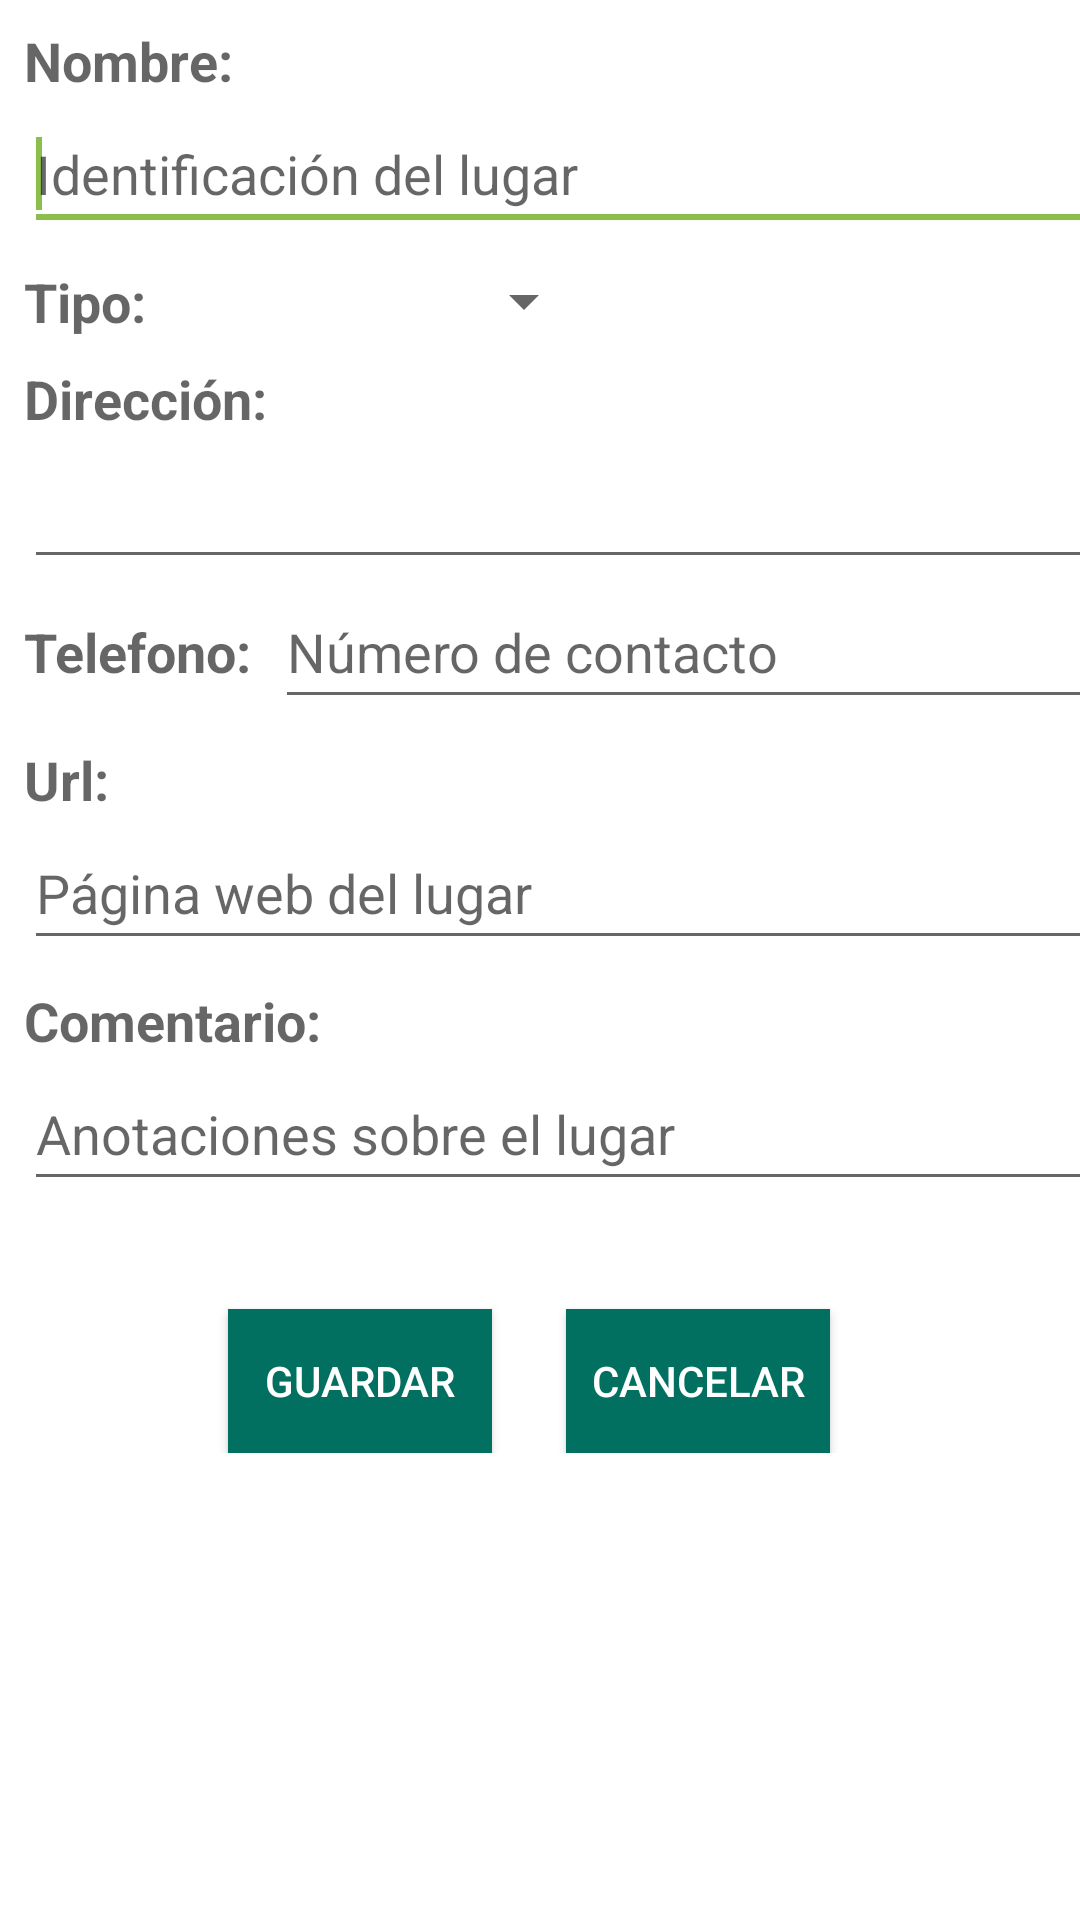

Layout XML and referenced resources for this Android screen:
<!-- AndroidManifest.xml: application theme Theme.LugaresNeiva -->
<!-- res/layout/nuevo_lugar.xml -->
<?xml version="1.0" encoding="utf-8"?>
<androidx.core.widget.NestedScrollView xmlns:android="http://schemas.android.com/apk/res/android"
    xmlns:app="http://schemas.android.com/apk/res-auto"
    xmlns:tools="http://schemas.android.com/tools"
    android:layout_width="match_parent"
    android:layout_height="match_parent"
    app:layout_behavior="@string/appbar_scrolling_view_behavior">

    <androidx.constraintlayout.widget.ConstraintLayout
        android:id="@+id/relativeLayout"
        android:layout_width="match_parent"
        android:layout_height="match_parent">

        <TextView
            android:id="@+id/t_nombre"
            android:layout_width="wrap_content"
            android:layout_height="wrap_content"
            android:layout_marginStart="8dp"
            android:layout_marginTop="8dp"
            android:text="@string/nombre"
            android:textAppearance="?android:attr/textAppearanceMedium"
            android:textStyle="bold"
            app:layout_constraintStart_toStartOf="parent"
            app:layout_constraintTop_toTopOf="parent" />

        <EditText
            android:id="@+id/nombre"
            android:layout_width="390dp"
            android:layout_height="48dp"
            android:layout_marginStart="8dp"
            android:hint="Identificación del lugar"
            android:minHeight="48dp"
            app:layout_constraintStart_toStartOf="parent"
            app:layout_constraintTop_toBottomOf="@id/t_nombre">

            <requestFocus />
        </EditText>

        <TextView
            android:id="@+id/t_tipo"
            android:layout_width="wrap_content"
            android:layout_height="wrap_content"
            android:layout_marginStart="8dp"
            android:layout_marginTop="8dp"
            android:text="@string/tipo"
            android:textAppearance="?android:attr/textAppearanceMedium"
            android:textStyle="bold"
            app:layout_constraintStart_toStartOf="parent"
            app:layout_constraintTop_toBottomOf="@id/nombre" />

        <Spinner
            android:id="@+id/tipo"
            android:layout_width="150dp"
            android:layout_height="24dp"
            android:minHeight="48dp"
            app:layout_constraintLeft_toRightOf="@id/t_tipo"
            app:layout_constraintTop_toTopOf="@id/t_tipo" />

        <TextView
            android:id="@+id/t_direccion"
            android:layout_width="wrap_content"
            android:layout_height="wrap_content"
            android:layout_marginStart="8dp"
            android:layout_marginTop="8dp"
            android:text="@string/direcci_n"
            android:textAppearance="?android:attr/textAppearanceMedium"
            android:textStyle="bold"
            app:layout_constraintStart_toStartOf="parent"
            app:layout_constraintTop_toBottomOf="@id/t_tipo" />

        <EditText
            android:id="@+id/direccion"
            android:layout_width="390dp"
            android:layout_height="48dp"
            android:layout_marginStart="8dp"
            android:inputType="textPostalAddress"
            app:layout_constraintStart_toStartOf="parent"
            app:layout_constraintTop_toBottomOf="@id/t_direccion" />

        <TextView
            android:id="@+id/t_telefono"
            android:layout_width="wrap_content"
            android:layout_height="wrap_content"
            android:layout_marginStart="8dp"
            android:layout_marginTop="12dp"
            android:text="@string/telefono"
            android:textAppearance="?android:attr/textAppearanceMedium"
            android:textStyle="bold"
            app:layout_constraintStart_toStartOf="parent"
            app:layout_constraintTop_toBottomOf="@id/direccion" />

        <EditText
            android:id="@+id/telefono"
            android:layout_width="300dp"
            android:layout_height="48dp"
            android:layout_marginStart="8dp"
            android:layout_marginEnd="8dp"
            android:hint="Número de contacto"
            android:inputType="phone"
            android:minHeight="48dp"
            app:layout_constraintBaseline_toBaselineOf="@+id/t_telefono"
            app:layout_constraintEnd_toEndOf="parent"
            app:layout_constraintHorizontal_bias="0.0"
            app:layout_constraintLeft_toRightOf="@id/t_telefono"
            app:layout_constraintStart_toEndOf="@+id/t_telefono"
            tools:ignore="TextContrastCheck" />

        <TextView
            android:id="@+id/t_url"
            android:layout_width="wrap_content"
            android:layout_height="wrap_content"
            android:layout_marginStart="8dp"
            android:layout_marginTop="8dp"
            android:text="@string/url"
            android:textAppearance="?android:attr/textAppearanceMedium"
            android:textStyle="bold"
            app:layout_constraintStart_toStartOf="parent"
            app:layout_constraintTop_toBottomOf="@id/telefono" />

        <EditText
            android:id="@+id/url"
            android:layout_width="390dp"
            android:layout_height="48dp"
            android:layout_marginStart="8dp"
            android:hint="Página web del lugar"
            android:inputType="textUri"
            android:minHeight="48dp"
            app:layout_constraintStart_toStartOf="parent"
            app:layout_constraintTop_toBottomOf="@id/t_url" />

        <TextView
            android:id="@+id/t_comentario"
            android:layout_width="wrap_content"
            android:layout_height="wrap_content"
            android:layout_marginStart="8dp"
            android:layout_marginTop="8dp"
            android:text="@string/comentario"
            android:textAppearance="?android:attr/textAppearanceMedium"
            android:textStyle="bold"
            app:layout_constraintStart_toStartOf="parent"
            app:layout_constraintTop_toBottomOf="@id/url" />

        <EditText
            android:id="@+id/comentario"
            android:layout_width="390dp"
            android:layout_height="48dp"
            android:layout_marginStart="8dp"
            android:hint="Anotaciones sobre el lugar"
            android:inputType="textMultiLine"

            android:minHeight="48dp"
            app:layout_constraintStart_toStartOf="parent"
            app:layout_constraintTop_toBottomOf="@id/t_comentario" />

        <Button
            android:id="@+id/bt_save"
            android:layout_width="wrap_content"
            android:layout_height="wrap_content"
            android:layout_marginStart="76dp"
            android:layout_marginTop="36dp"
            android:background="@color/primary"
            android:text="@string/bt_guardar"
            android:textColor="#ffffff"
            app:layout_constraintStart_toStartOf="parent"
            app:layout_constraintTop_toBottomOf="@+id/comentario" />

        <Button
            android:id="@+id/bt_cancel"
            android:layout_width="wrap_content"
            android:layout_height="wrap_content"
            android:layout_marginTop="36dp"
            android:layout_marginEnd="76dp"
            android:background="@color/primary"
            android:text="@string/bt_cancelar"
            android:textColor="#ffffff"
            app:layout_constraintEnd_toEndOf="parent"
            app:layout_constraintHorizontal_bias="0.775"
            app:layout_constraintStart_toEndOf="@+id/bt_save"
            app:layout_constraintTop_toBottomOf="@+id/comentario" />

    </androidx.constraintlayout.widget.ConstraintLayout>

</androidx.core.widget.NestedScrollView>
<!-- resources referenced by this layout -->
<resources>
  <color name="primary">#027061</color>
  <string name="bt_cancelar">Cancelar</string>
  <string name="bt_guardar">Guardar</string>
  <string name="comentario">Comentario:</string>
  <string name="direcci_n">Dirección:</string>
  <string name="nombre">Nombre:</string>
  <string name="telefono">Telefono:</string>
  <string name="tipo">Tipo:</string>
  <string name="url">Url:</string>
  <style name="Theme.LugaresNeiva" parent="Theme.MaterialComponents.DayNight.DarkActionBar">
          
          <item name="colorPrimary">@color/primary</item>
          <item name="colorPrimaryVariant">@color/primaryVariant</item>
          <item name="colorOnPrimary">@color/onPrimary</item>
          
          <item name="colorSecondary">@color/secondary</item>
          <item name="colorSecondaryVariant">@color/secondaryVariant</item>
          <item name="colorOnSecondary">@color/onSecondary</item>
          
          <item name="android:statusBarColor" tools:targetApi="l">?attr/colorPrimaryVariant</item>
          
      </style>
  <color name="primaryVariant">#A8E7B1</color>
  <color name="onPrimary">#FFFFFFFF</color>
  <color name="secondary">#89BF4A</color>
  <color name="secondaryVariant">#0997C6</color>
  <color name="onSecondary">#FF000000</color>
</resources>
